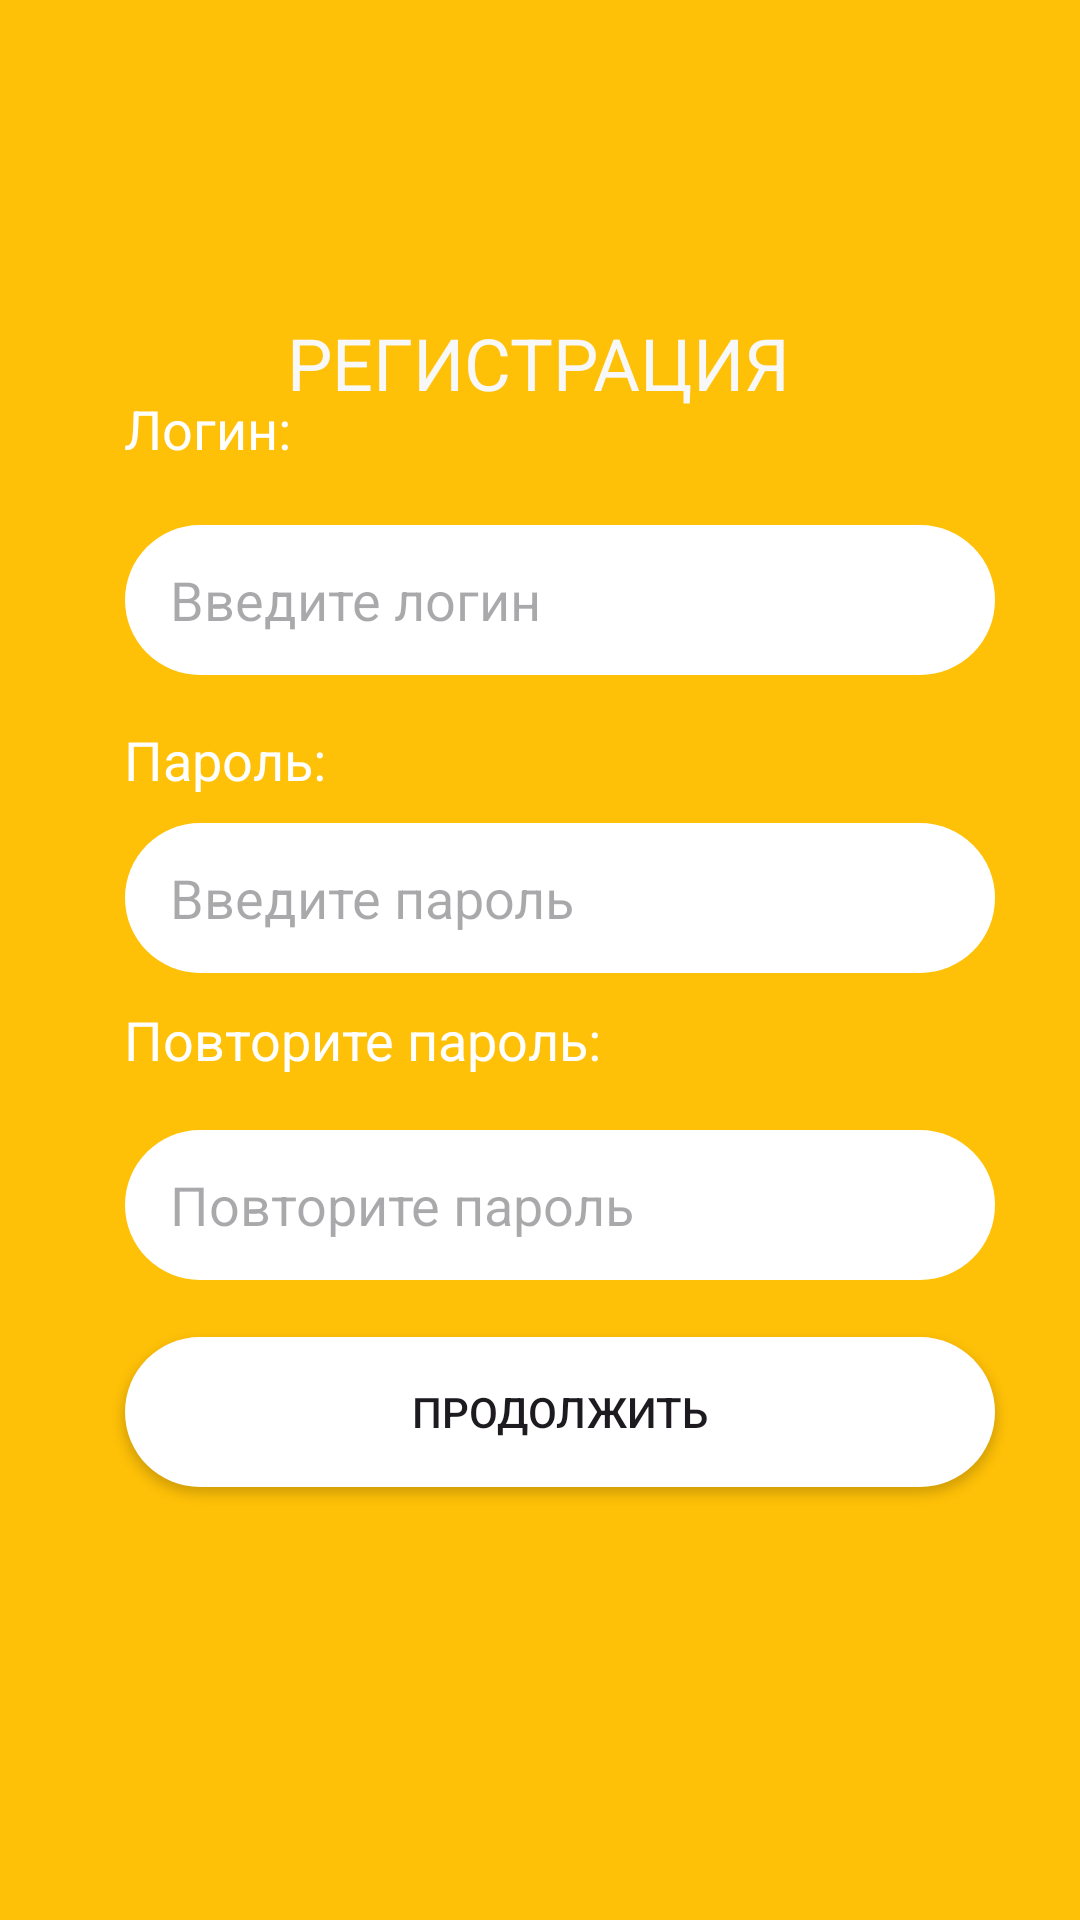

This screen was rendered from an Android layout file. Write that file and the resources it references.
<!-- AndroidManifest.xml: application theme Theme.AuthorizationAndRegistration -->
<!-- res/layout/regin.xml -->
<?xml version="1.0" encoding="utf-8"?>
<androidx.constraintlayout.widget.ConstraintLayout xmlns:android="http://schemas.android.com/apk/res/android"
    xmlns:app="http://schemas.android.com/apk/res-auto"
    xmlns:tools="http://schemas.android.com/tools"
    android:layout_width="match_parent"
    android:layout_height="match_parent"
    android:background="#FFC107"
    android:layoutAnimation="@transition/anim_setting_right">

    <TextView
        android:id="@+id/textView"
        android:layout_width="wrap_content"
        android:layout_height="wrap_content"
        android:layout_marginStart="121dp"
        android:layout_marginTop="126dp"
        android:layout_marginEnd="122dp"
        android:layout_marginBottom="59dp"
        android:text="РЕГИСТРАЦИЯ"
        android:textColor="#F8F8F8"
        android:textSize="24sp"
        app:layout_constraintBottom_toTopOf="@+id/editTextTextPersonName"
        app:layout_constraintEnd_toEndOf="parent"
        app:layout_constraintStart_toStartOf="parent"
        app:layout_constraintTop_toTopOf="parent"
        tools:ignore="MissingConstraints" />

    <TextView
        android:id="@+id/textView2"
        android:layout_width="wrap_content"
        android:layout_height="wrap_content"
        android:layout_below="@id/textView"
        android:layout_marginStart="67dp"
        android:layout_marginTop="183dp"
        android:layout_marginEnd="289dp"
        android:layout_marginBottom="10dp"
        android:text="Логин:"
        android:textColor="#FFFFFF"
        android:textSize="18sp"
        app:layout_constraintBottom_toTopOf="@+id/editTextTextPersonName"
        app:layout_constraintEnd_toEndOf="parent"
        app:layout_constraintStart_toStartOf="parent"
        app:layout_constraintTop_toTopOf="parent"
        tools:ignore="MissingConstraints" />

    <EditText
        android:id="@+id/editTextTextPersonName"
        android:layout_width="290dp"
        android:layout_height="50dp"
        android:layout_below="@id/textView2"
        android:layout_marginStart="67dp"
        android:layout_marginTop="10dp"
        android:layout_marginEnd="54dp"
        android:layout_marginBottom="10dp"
        android:layout_weight="1"
        android:background="@drawable/radius_button"
        android:ems="10"
        android:hint="Введите логин"
        android:inputType="textPersonName"
        android:paddingLeft="15dp"
        android:paddingTop="10dp"
        android:paddingRight="15dp"
        android:paddingBottom="10dp"
        android:textColor="#FFC107"
        app:layout_constraintBottom_toTopOf="@+id/textView3"
        app:layout_constraintEnd_toEndOf="parent"
        app:layout_constraintStart_toStartOf="parent"
        app:layout_constraintTop_toBottomOf="@+id/textView2" />

    <TextView
        android:id="@+id/textView3"
        android:layout_width="wrap_content"
        android:layout_height="wrap_content"
        android:layout_below="@id/editTextTextPersonName"
        android:layout_marginStart="67dp"
        android:layout_marginTop="6dp"
        android:layout_marginEnd="277dp"
        android:layout_marginBottom="7dp"
        android:text="Пароль:"
        android:textColor="#FFFFFF"
        android:textSize="18sp"
        app:layout_constraintBottom_toTopOf="@+id/editTextTextPersonName2"
        app:layout_constraintEnd_toEndOf="parent"
        app:layout_constraintStart_toStartOf="parent"
        app:layout_constraintTop_toBottomOf="@+id/editTextTextPersonName"
        tools:ignore="MissingConstraints" />

    <EditText
        android:id="@+id/editTextTextPersonName2"
        android:layout_width="290dp"
        android:layout_height="50dp"
        android:layout_below="@id/textView3"
        android:layout_marginStart="67dp"
        android:layout_marginTop="2dp"
        android:layout_marginEnd="54dp"
        android:layout_marginBottom="7dp"
        android:layout_weight="1"
        android:background="@drawable/radius_button"
        android:ems="10"
        android:hint="Введите пароль"
        android:inputType="textPersonName"
        android:paddingLeft="15dp"
        android:paddingTop="10dp"
        android:paddingRight="15dp"
        android:paddingBottom="10dp"
        android:textColor="#FFC107"
        app:layout_constraintBottom_toTopOf="@+id/textView5"
        app:layout_constraintEnd_toEndOf="parent"
        app:layout_constraintStart_toStartOf="parent"
        app:layout_constraintTop_toBottomOf="@+id/textView3" />

    <TextView
        android:id="@+id/textView5"
        android:layout_width="wrap_content"
        android:layout_height="wrap_content"
        android:layout_below="@id/editTextTextPersonName2"
        android:layout_marginStart="67dp"
        android:layout_marginTop="3dp"
        android:layout_marginEnd="185dp"
        android:layout_marginBottom="11dp"
        android:text="Повторите пароль:"
        android:textColor="#FFFFFF"
        android:textSize="18sp"
        app:layout_constraintBottom_toTopOf="@+id/editTextTextPersonName3"
        app:layout_constraintEnd_toEndOf="parent"
        app:layout_constraintStart_toStartOf="parent"
        app:layout_constraintTop_toBottomOf="@+id/editTextTextPersonName2"
        tools:ignore="MissingConstraints" />

    <EditText
        android:id="@+id/editTextTextPersonName3"
        android:layout_width="290dp"
        android:layout_height="50dp"
        android:layout_below="@id/textView5"
        android:layout_marginStart="67dp"
        android:layout_marginTop="7dp"
        android:layout_marginEnd="54dp"
        android:layout_marginBottom="12dp"
        android:layout_weight="1"
        android:background="@drawable/radius_button"
        android:ems="10"
        android:hint="Повторите пароль"
        android:inputType="textPersonName"
        android:paddingLeft="15dp"
        android:paddingTop="10dp"
        android:paddingRight="15dp"
        android:paddingBottom="10dp"
        android:textColor="#FFC107"
        app:layout_constraintBottom_toTopOf="@+id/button"
        app:layout_constraintEnd_toEndOf="parent"
        app:layout_constraintStart_toStartOf="parent"
        app:layout_constraintTop_toBottomOf="@+id/textView5" />

    <Button
        android:id="@+id/button"
        android:layout_width="290dp"
        android:layout_height="50dp"
        android:layout_below="@id/editTextTextPersonName3"
        android:layout_marginStart="67dp"
        android:layout_marginTop="7dp"
        android:layout_marginEnd="54dp"
        android:layout_marginBottom="197dp"
        android:layout_weight="1"
        android:background="@drawable/radius_button"
        android:backgroundTint="#FFFFFF"
        android:text="Продолжить"
        app:layout_constraintBottom_toBottomOf="parent"
        app:layout_constraintEnd_toEndOf="parent"
        app:layout_constraintStart_toStartOf="parent"
        app:layout_constraintTop_toBottomOf="@+id/editTextTextPersonName3" />
</androidx.constraintlayout.widget.ConstraintLayout>
<!-- resources referenced by this layout -->
<resources>
  <!-- drawable radius_button (drawable) -->
  <?xml version="1.0" encoding="utf-8"?>
  <shape xmlns:android="http://schemas.android.com/apk/res/android" android:shape="rectangle">
      <solid android:color="#FFFFFF"/>
      <stroke android:width="0dp" android:color="#ff000000"/>
      <padding android:left="2dp"
          android:top="2dp"
          android:right="2dp"
          android:bottom="2dp"/>
      <corners android:radius="30dp" />
  </shape>
  <style name="Theme.AuthorizationAndRegistration" parent="Base.Theme.AuthorizationAndRegistration" />
  <style name="Base.Theme.AuthorizationAndRegistration" parent="Theme.Material3.DayNight.NoActionBar">
          
          
      </style>
</resources>
